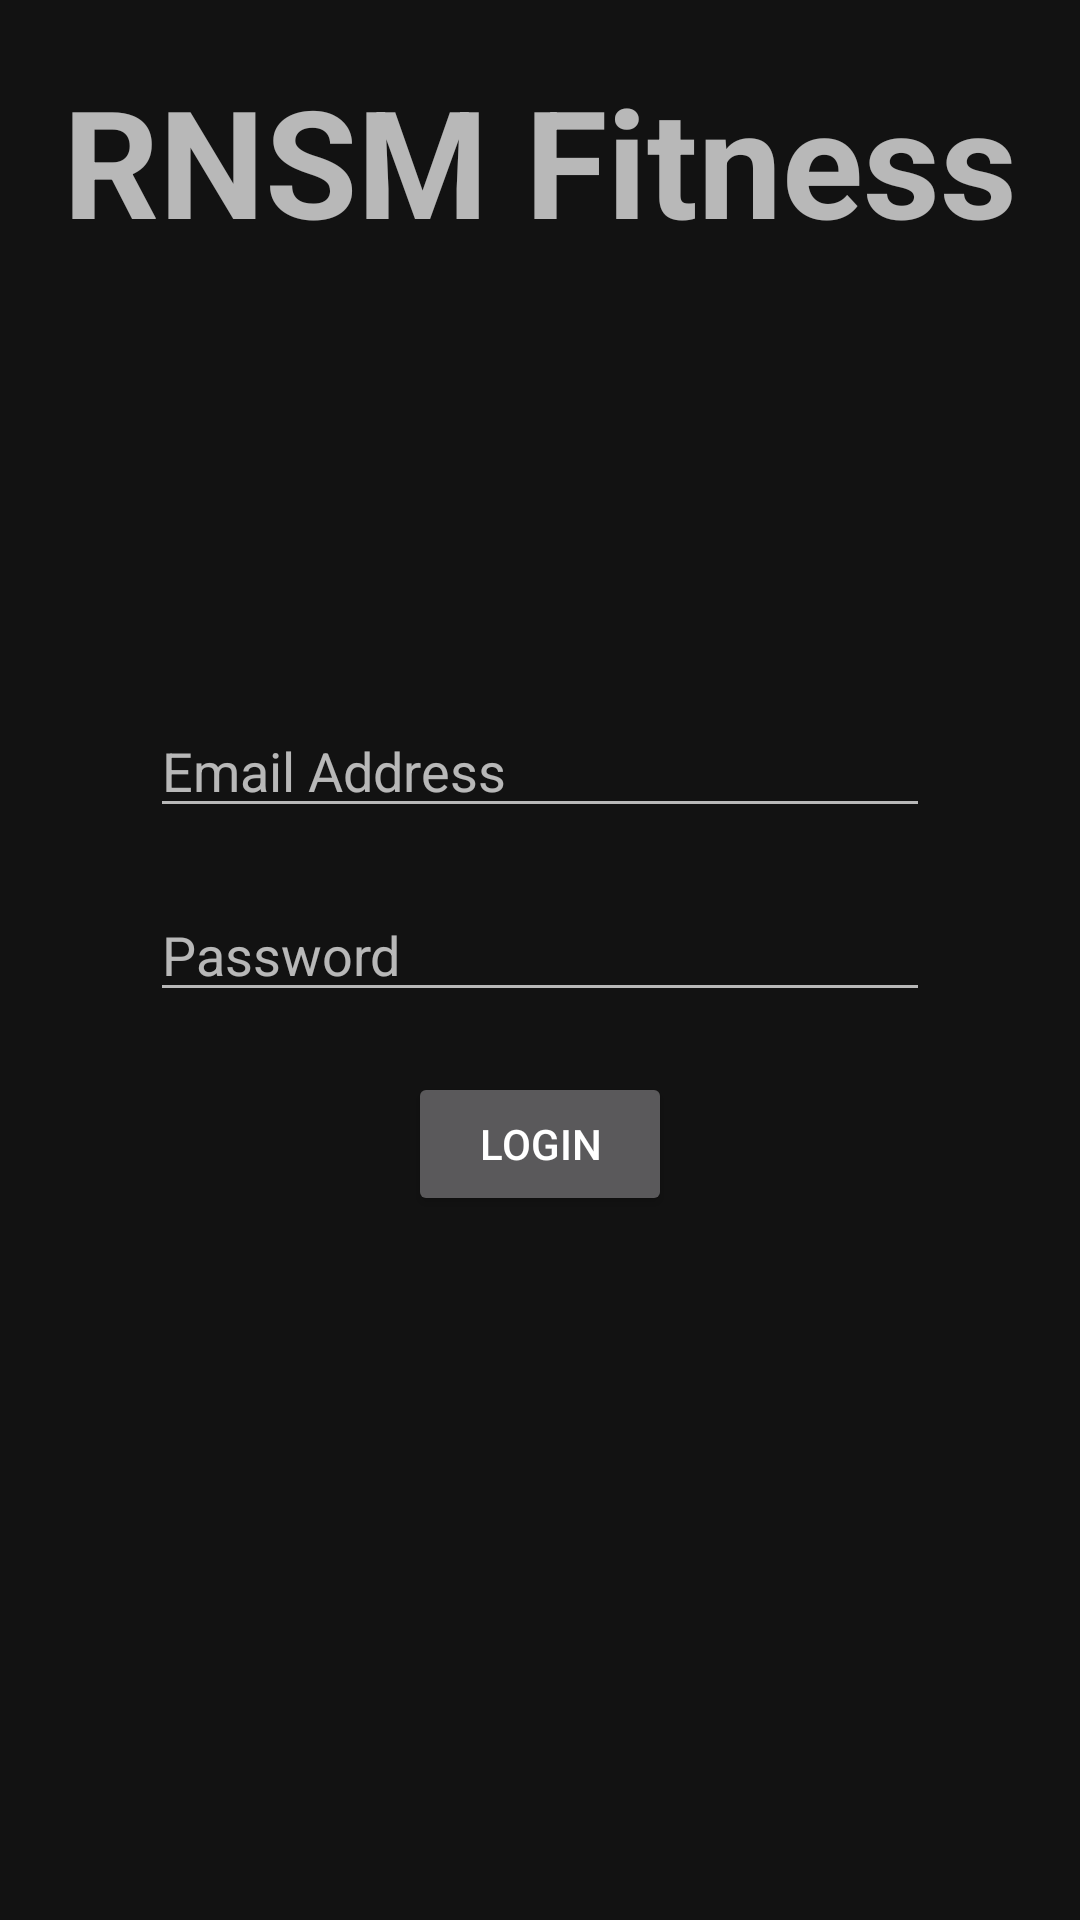

Here is an Android app screen rendered from its layout file. Give the layout XML and the strings, colors and styles it references.
<!-- AndroidManifest.xml: application theme Theme.RNSMFitness -->
<!-- res/layout/activity_main.xml -->
<?xml version="1.0" encoding="utf-8"?>
<androidx.constraintlayout.widget.ConstraintLayout xmlns:android="http://schemas.android.com/apk/res/android"
    xmlns:app="http://schemas.android.com/apk/res-auto"
    xmlns:tools="http://schemas.android.com/tools"
    android:layout_width="match_parent"
    android:layout_height="match_parent"
    tools:context=".Activities.MainActivity">

    <TextView
        android:id="@+id/title_text"
        android:layout_width="wrap_content"
        android:layout_height="wrap_content"
        android:text="@string/app_title_text"
        android:textSize="50sp"
        android:textStyle="bold"
        android:layout_marginTop="20dp"
        app:layout_constraintEnd_toEndOf="parent"
        app:layout_constraintStart_toStartOf="parent"
        app:layout_constraintTop_toTopOf="parent" />
    <LinearLayout
        android:layout_width="match_parent"
        android:layout_height="wrap_content"
        app:layout_constraintEnd_toEndOf="parent"
        app:layout_constraintStart_toStartOf="parent"
        app:layout_constraintTop_toTopOf="parent"
        app:layout_constraintBottom_toBottomOf="parent"
        android:gravity="center"
        android:orientation="vertical">

        <EditText
            android:id="@+id/email_editText"
            android:layout_marginHorizontal="50dp"
            android:layout_width="match_parent"
            android:layout_height="wrap_content"
            android:hint="@string/email_address_hint"/>
        <EditText
            android:id="@+id/password_editText"
            android:layout_marginVertical="20dp"
            android:layout_marginHorizontal="50dp"
            android:layout_width="match_parent"
            android:layout_height="wrap_content"
            android:hint="@string/password_hint"/>
        <Button
            android:id="@+id/login_button"
            android:layout_width="wrap_content"
            android:layout_height="wrap_content"
            android:text="@string/login_button_text"/>
    </LinearLayout>



</androidx.constraintlayout.widget.ConstraintLayout>
<!-- resources referenced by this layout -->
<resources>
  <string name="app_title_text">RNSM Fitness</string>
  <string name="email_address_hint">Email Address</string>
  <string name="login_button_text">Login</string>
  <string name="password_hint">Password</string>
  <style name="Theme.RNSMFitness" parent="Theme.MaterialComponents.NoActionBar">
          
          <item name="colorPrimary">@color/rnsmBackgroundGray</item>
          <item name="colorPrimaryVariant">@color/rnsmBackgroundGray</item>
          <item name="colorOnPrimary">@color/white</item>
          
          <item name="colorSecondary">@color/rnsmBackgroundGray</item>
          <item name="colorSecondaryVariant">@color/Java</item>
          <item name="colorOnSecondary">@color/white</item>
          
          <item name="android:statusBarColor" tools:targetApi="l">?attr/colorPrimaryVariant</item>
          
      </style>
  <color name="rnsmBackgroundGray">#292727</color>
  <color name="white">#FFFFFFFF</color>
  <color name="Java">#29B6F6</color>
</resources>
